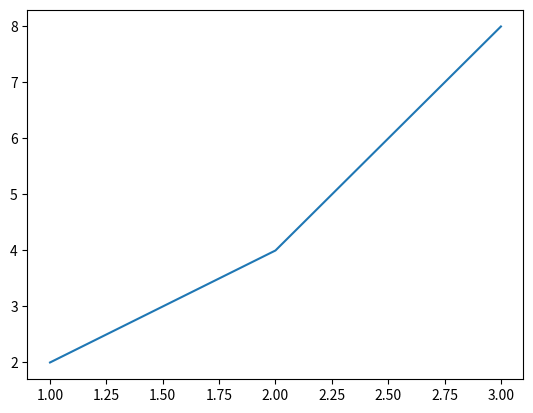

Recreate this plot in Python.
""" 

hello_plot.py

A first plot with matplotlib

"""

import matplotlib.pyplot as plt 
figure, axis = plt.subplots(1)
axis.plot([1,2,3], [2,4,8])
plt.show()

